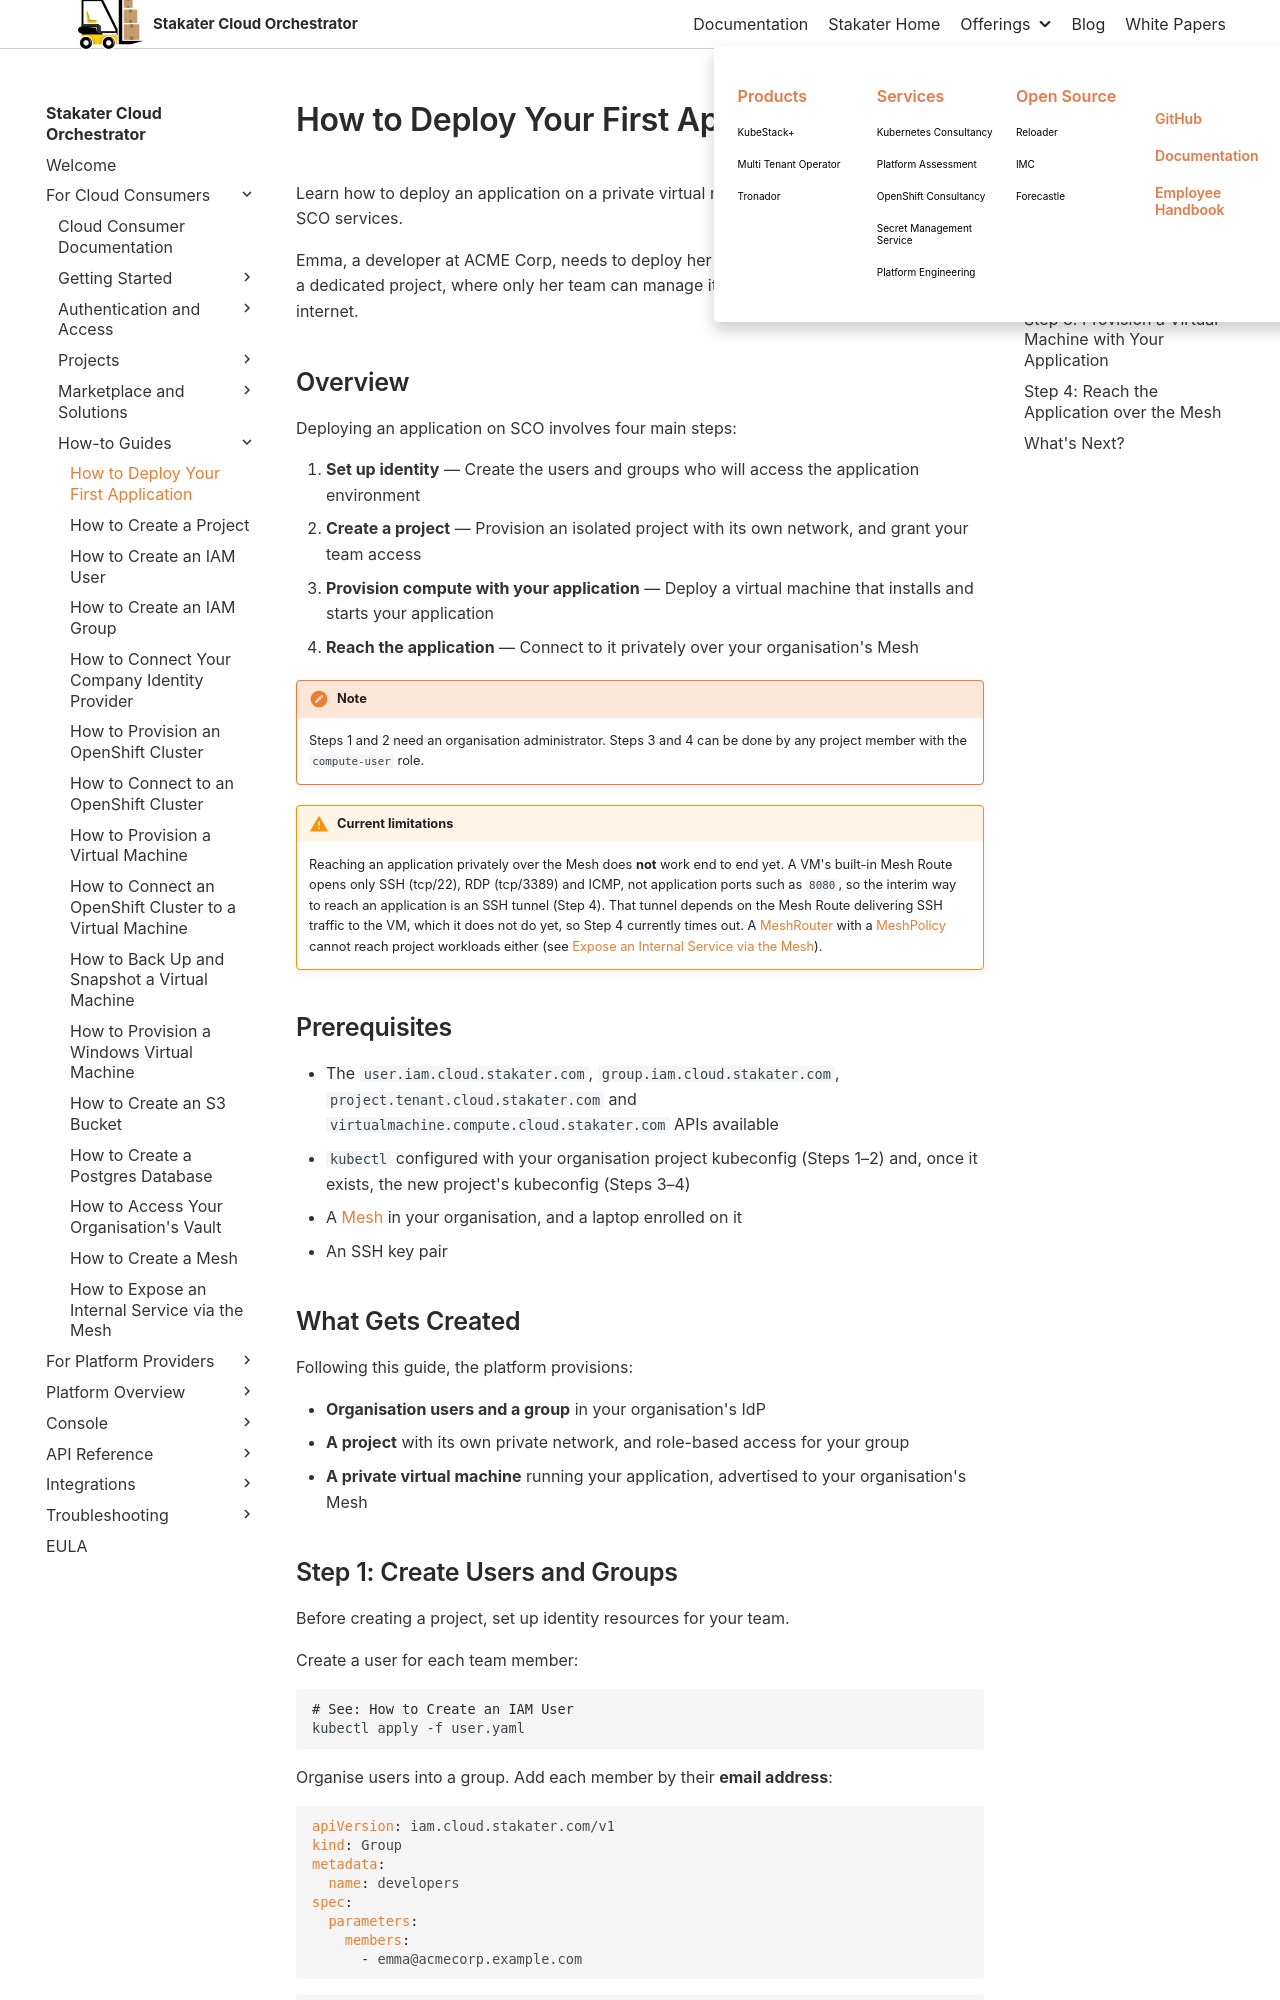

repository: stakater/sco-docs · page: main/how-to-guides/user/deploy-first-app.html · generator: mkdocs

# How to Deploy Your First Application

Learn how to deploy an application on a private virtual machine in its own project, using SCO services.

Emma, a developer at ACME Corp, needs to deploy her application on a virtual machine in a dedicated project, where only her team can manage it and nothing is exposed to the internet.

## Overview

Deploying an application on SCO involves four main steps:

1. **Set up identity** — Create the users and groups who will access the application environment
1. **Create a project** — Provision an isolated project with its own network, and grant your team access
1. **Provision compute with your application** — Deploy a virtual machine that installs and starts your application
1. **Reach the application** — Connect to it privately over your organisation's Mesh

!!! note
    Steps 1 and 2 need an organisation administrator. Steps 3 and 4 can be done by any project member with the `compute-user` role.

!!! warning "Current limitations"
    Reaching an application privately over the Mesh does **not** work end to end yet. A VM's built-in Mesh Route opens only SSH (tcp/22), RDP (tcp/3389) and ICMP, not application ports such as `8080`, so the interim way to reach an application is an SSH tunnel (Step 4). That tunnel depends on the Mesh Route delivering SSH traffic to the VM, which it does not do yet, so Step 4 currently times out. A [MeshRouter](../../api-reference/public-apis/mesh-router.md) with a [MeshPolicy](../../api-reference/public-apis/mesh-policy.md) cannot reach project workloads either (see [Expose an Internal Service via the Mesh](expose-service-via-mesh.md)).
    <!-- Tracked internally: SA-9272, SA-9273 (SA-8708). Remove this limitation when fixed. -->

## Prerequisites

- The `user.iam.cloud.stakater.com`, `group.iam.cloud.stakater.com`, `project.tenant.cloud.stakater.com` and `virtualmachine.compute.cloud.stakater.com` APIs available
- `kubectl` configured with your organisation project kubeconfig (Steps 1–2) and, once it exists, the new project's kubeconfig (Steps 3–4)
- A [Mesh](create-mesh.md) in your organisation, and a laptop enrolled on it
- An SSH key pair

## What Gets Created

Following this guide, the platform provisions:

- **Organisation users and a group** in your organisation's IdP
- **A project** with its own private network, and role-based access for your group
- **A private virtual machine** running your application, advertised to your organisation's Mesh
